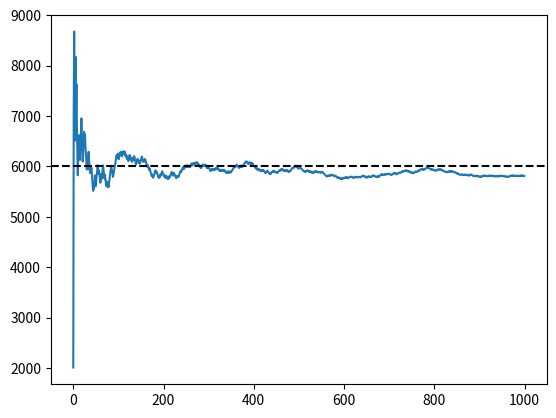

This figure's Python source:
import math
import random
import matplotlib.pyplot as plt
import itertools


def expected_winnings(amounts, stop_tok) -> float:
    return sum(x for x in amounts if x != stop_tok ) / (amounts.count(stop_tok) + 1)


def print_all_permutations_and_winnings(amounts, stop_tok):
    s = 0
    for oder in itertools.permutations(amounts):
        win = amount_won(order, stop_tok)
        print(f"{order}: {win}")
        s += win
    count = math.factorial(len(amounts))
    print(f"total: {s}")
    print(f"count: {count}")
    print(f"average: {s/count}")



def amount_won(order, stop_tok) -> float:
    first_stop_idx = order.index(stop_tok)
    return sum(order[:first_stop_idx])



def sim(amounts, stop_tok)-> float:
    order = random.sample(amounts, k = len(amounts))
    return amount_won(order, stop_tok)



def run_sim(amounts, stop_tok, trials):
    s = 0
    averages = []

    for trial_number in range(1, trials+ 1):
        win = sim(amounts, stop_tok)
        s += win
        averages.append(s/trial_number)

    expected = expected_winnings(amounts, stop_tok)
    print(f"{averages[-1]=}")
    print("expected: ", expected)
    plt.plot(averages)
    plt.axhline(expected, color="black", linestyle="dashed")
    plt.show()


def main():
    amounts = [10, 1000, 1000, 10000, "s"]
    stop_tok = "s"
    trials = 1000
    run_sim(amounts, stop_tok, trials)

if __name__ == "__main__":
    main()

